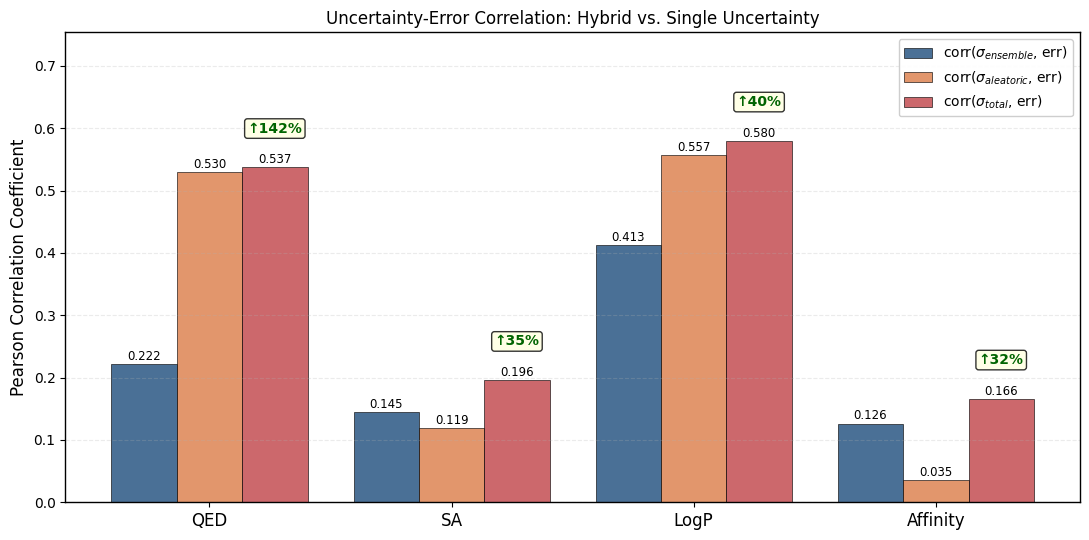

The script that saved this image:
"""
Figure C: Grouped bar chart of uncertainty-error correlation.
"""
import os
import numpy as np
import matplotlib.pyplot as plt
import matplotlib as mpl

mpl.rcParams['font.family'] = 'DejaVu Sans'

properties = ['QED', 'SA', 'LogP', 'Affinity']
corr_ens   = np.array([0.2218, 0.1452, 0.4129, 0.1262])
corr_ale   = np.array([0.5302, 0.1194, 0.5573, 0.0354])
corr_total = np.array([0.5374, 0.1959, 0.5799, 0.1660])

x = np.arange(len(properties))
width = 0.27

fig, ax = plt.subplots(figsize=(11, 5.5))

bars1 = ax.bar(x - width, corr_ens,   width, label=r'corr($\sigma_{ensemble}$, err)',
                color='#2a5784', edgecolor='black', linewidth=0.5, alpha=0.85)
bars2 = ax.bar(x,         corr_ale,   width, label=r'corr($\sigma_{aleatoric}$, err)',
                color='#dd8452', edgecolor='black', linewidth=0.5, alpha=0.85)
bars3 = ax.bar(x + width, corr_total, width, label=r'corr($\sigma_{total}$, err)',
                color='#c44e52', edgecolor='black', linewidth=0.5, alpha=0.85)

for bars in (bars1, bars2, bars3):
    for b in bars:
        h = b.get_height()
        ax.annotate(f'{h:.3f}', xy=(b.get_x() + b.get_width() / 2, h),
                    xytext=(0, 3), textcoords='offset points',
                    ha='center', fontsize=8.5)

for i, (e, t) in enumerate(zip(corr_ens, corr_total)):
    if t > e:
        improve = (t - e) / e * 100
        ax.annotate(f'↑{improve:.0f}%',
                    xy=(x[i] + width, t),
                    xytext=(0, 25), textcoords='offset points',
                    ha='center', fontsize=10, color='darkgreen',
                    fontweight='bold',
                    bbox=dict(boxstyle='round,pad=0.2', fc='lightyellow', alpha=0.8))

ax.set_xticks(x)
ax.set_xticklabels(properties, fontsize=12)
ax.set_ylabel('Pearson Correlation Coefficient', fontsize=12)
ax.set_title('Uncertainty-Error Correlation: Hybrid vs. Single Uncertainty', fontsize=12)
ax.set_ylim(0, max(corr_total.max(), corr_ale.max()) * 1.30)

ax.legend(loc='upper right', fontsize=10, framealpha=0.95)
ax.grid(True, axis='y', alpha=0.25, linestyle='--')

# === 关键修改：4 边框全显示 ===
for spine in ax.spines.values():
    spine.set_visible(True)
    spine.set_linewidth(1.0)
    spine.set_color('black')

plt.tight_layout()
os.makedirs('figures', exist_ok=True)
plt.savefig('figures/figC_uncertainty_error_correlation.pdf', dpi=300, bbox_inches='tight')
plt.savefig('figures/figC_uncertainty_error_correlation.png', dpi=300, bbox_inches='tight')
print("✓ Saved figC with full borders")
